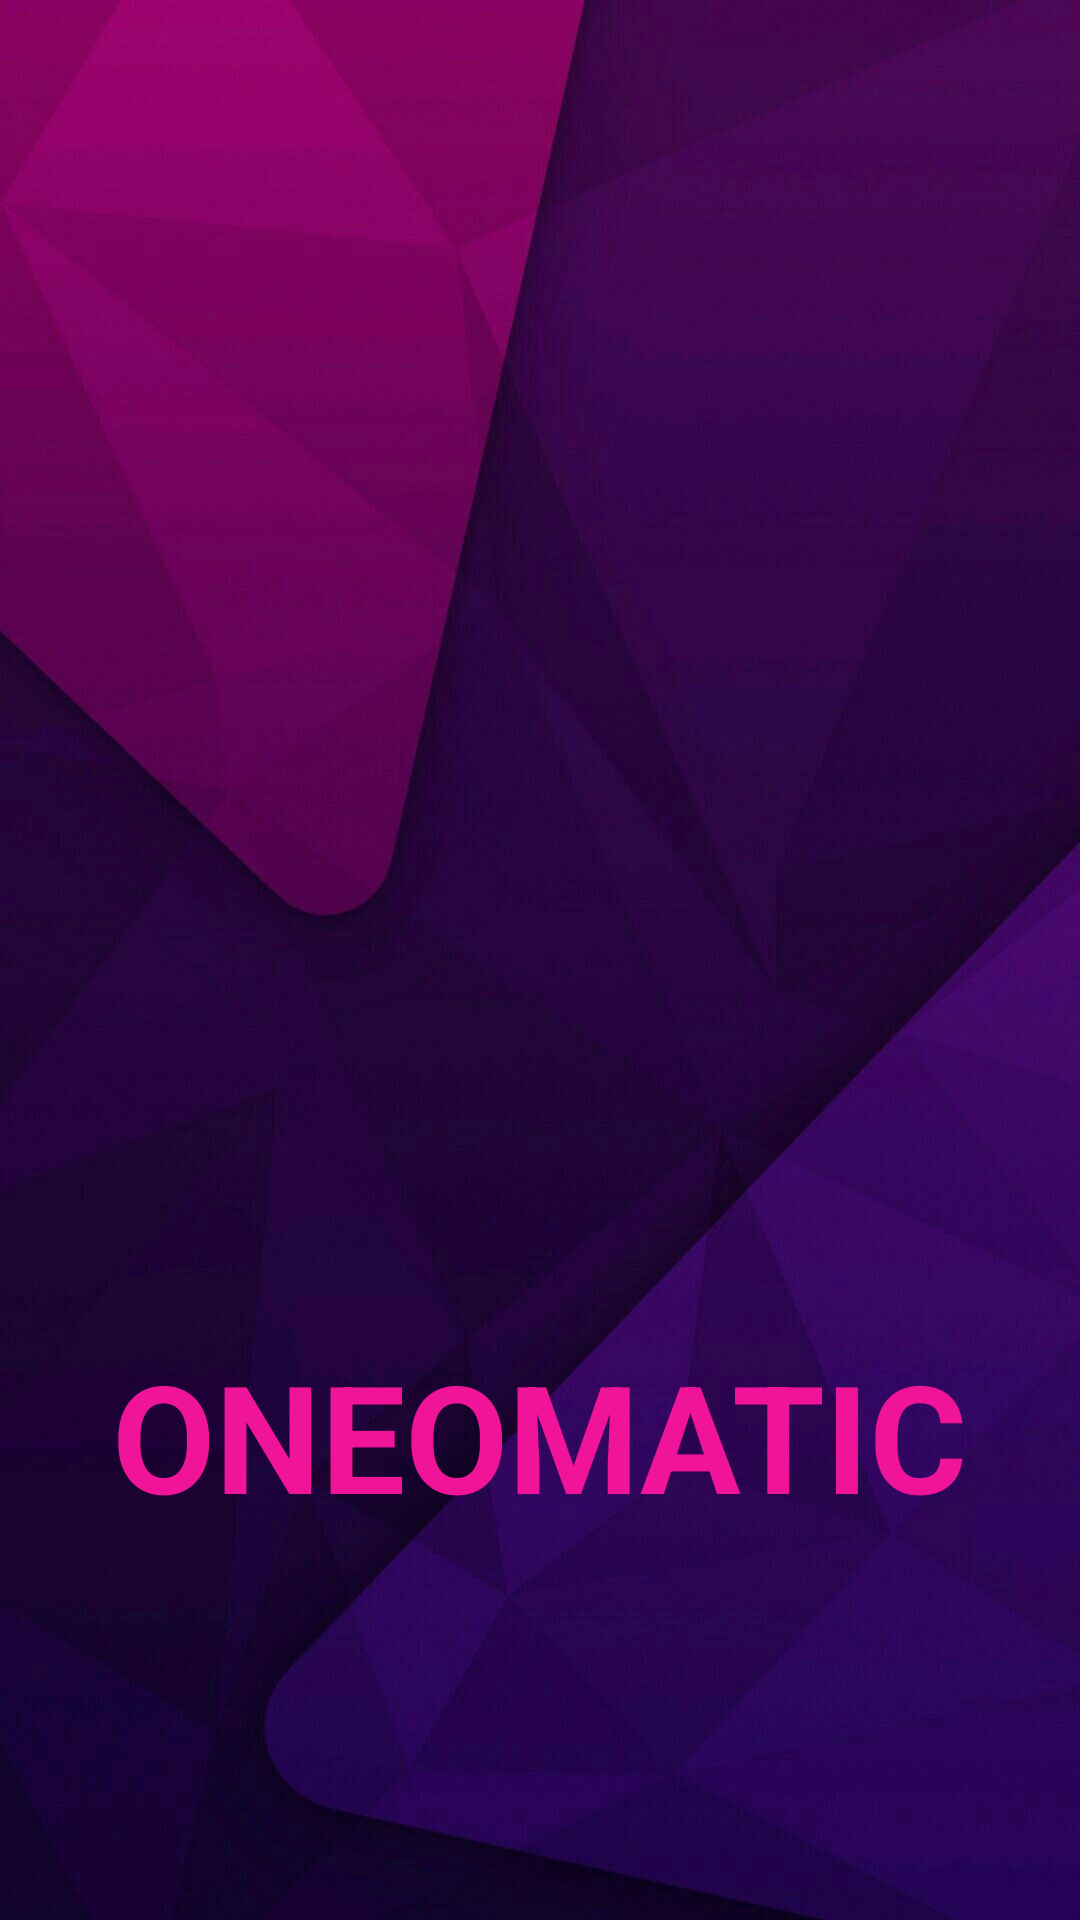

Here is an Android app screen rendered from its layout file. Give the layout XML and the strings, colors and styles it references.
<!-- AndroidManifest.xml: application theme AppTheme -->
<!-- res/layout/activity_splash.xml -->
<?xml version="1.0" encoding="utf-8"?>
<RelativeLayout xmlns:android="http://schemas.android.com/apk/res/android"
    xmlns:app="http://schemas.android.com/apk/res-auto"
    xmlns:tools="http://schemas.android.com/tools"
    android:layout_width="match_parent"
    android:layout_height="match_parent"
    android:background="@drawable/slr1"
    tools:context=".SplashActivity">

    <ImageView
        android:id="@+id/logo"
        android:layout_width="250dp"
        android:layout_height="250dp"
        android:layout_centerInParent="true"
        android:src="@drawable/ic_icons8_slack_new"
        android:transitionName="logo_image"
        ></ImageView>

    <TextView
        android:id="@+id/logoname"
        android:layout_width="wrap_content"
        android:layout_height="wrap_content"
        android:layout_below="@+id/logo"
        android:layout_centerInParent="true"
        android:text="@string/app_name"
        android:transitionName="logo_text"
        android:textColor="#F01499"
        android:textStyle="bold"
        android:textAllCaps="true"
        android:textSize="50sp"></TextView>


</RelativeLayout>
<!-- resources referenced by this layout -->
<resources>
  <!-- drawable slr1: jpg bitmap (drawable, 76260 bytes) -->
  <string name="app_name">Oneomatic</string>
  <style name="AppTheme" parent="Theme.AppCompat.Light.NoActionBar">
          
          <item name="colorPrimary">@color/colorPrimary</item>
          <item name="colorPrimaryDark">@color/colorPrimaryDark</item>
          <item name="colorAccent">@color/colorAccent</item>
          <item name="actionModeBackground">@color/colorPrimary</item>
          <item name="actionBarPopupTheme">@style/ThemeOverlay.AppCompat</item>
          <item name="android:windowNoTitle">true</item>
          <item name="windowActionModeOverlay">true</item>
      </style>
  <!-- not gathered from this repository: default colours our renderer supplied (Android Studio template values) -->
  <color name="colorPrimary">#FF6200EE</color>
  <color name="colorPrimaryDark">#FF3700B3</color>
  <color name="colorAccent">#FF03DAC5</color>
</resources>
